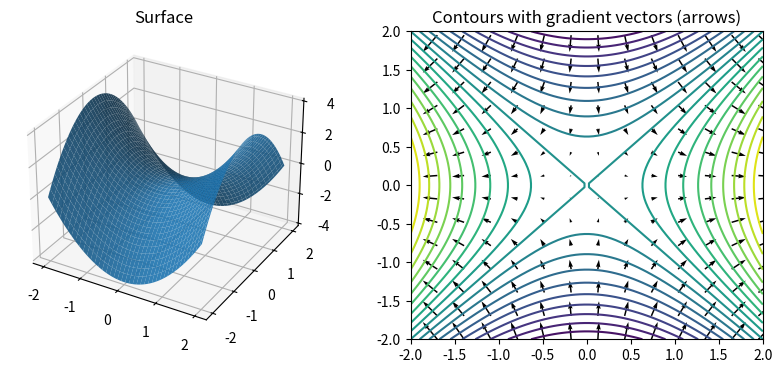

Write the Python code that produced this figure.
import numpy as np
import matplotlib.pyplot as plt

def plot_surface_and_grad(f, fx, fy, xlim=(-2,2), ylim=(-2,2)):
    x = np.linspace(xlim[0], xlim[1], 80)
    y = np.linspace(ylim[0], ylim[1], 80)
    X, Y = np.meshgrid(x, y)
    Z = f(X, Y)

    # Surface
    fig = plt.figure(figsize=(10,4))
    ax1 = fig.add_subplot(1,2,1, projection='3d')
    ax1.plot_surface(X, Y, Z, linewidth=0, antialiased=True, alpha=0.9)
    ax1.set_title('Surface')

    # Contours + gradient field
    ax2 = fig.add_subplot(1,2,2)
    CS = ax2.contour(X, Y, Z, levels=25)
    ax2.quiver(X[::6,::6], Y[::6,::6], fx(X, Y)[::6,::6], fy(X,Y)[::6,::6])
    ax2.set_title('Contours with gradient vectors (arrows)')
    plt.show()

# Example: saddle f(x,y)=x^2 - y^2
f = lambda x,y: x**2 - y**2
fx = lambda x,y: 2*x
fy = lambda x,y: -2*y
plot_surface_and_grad(f, fx, fy)
